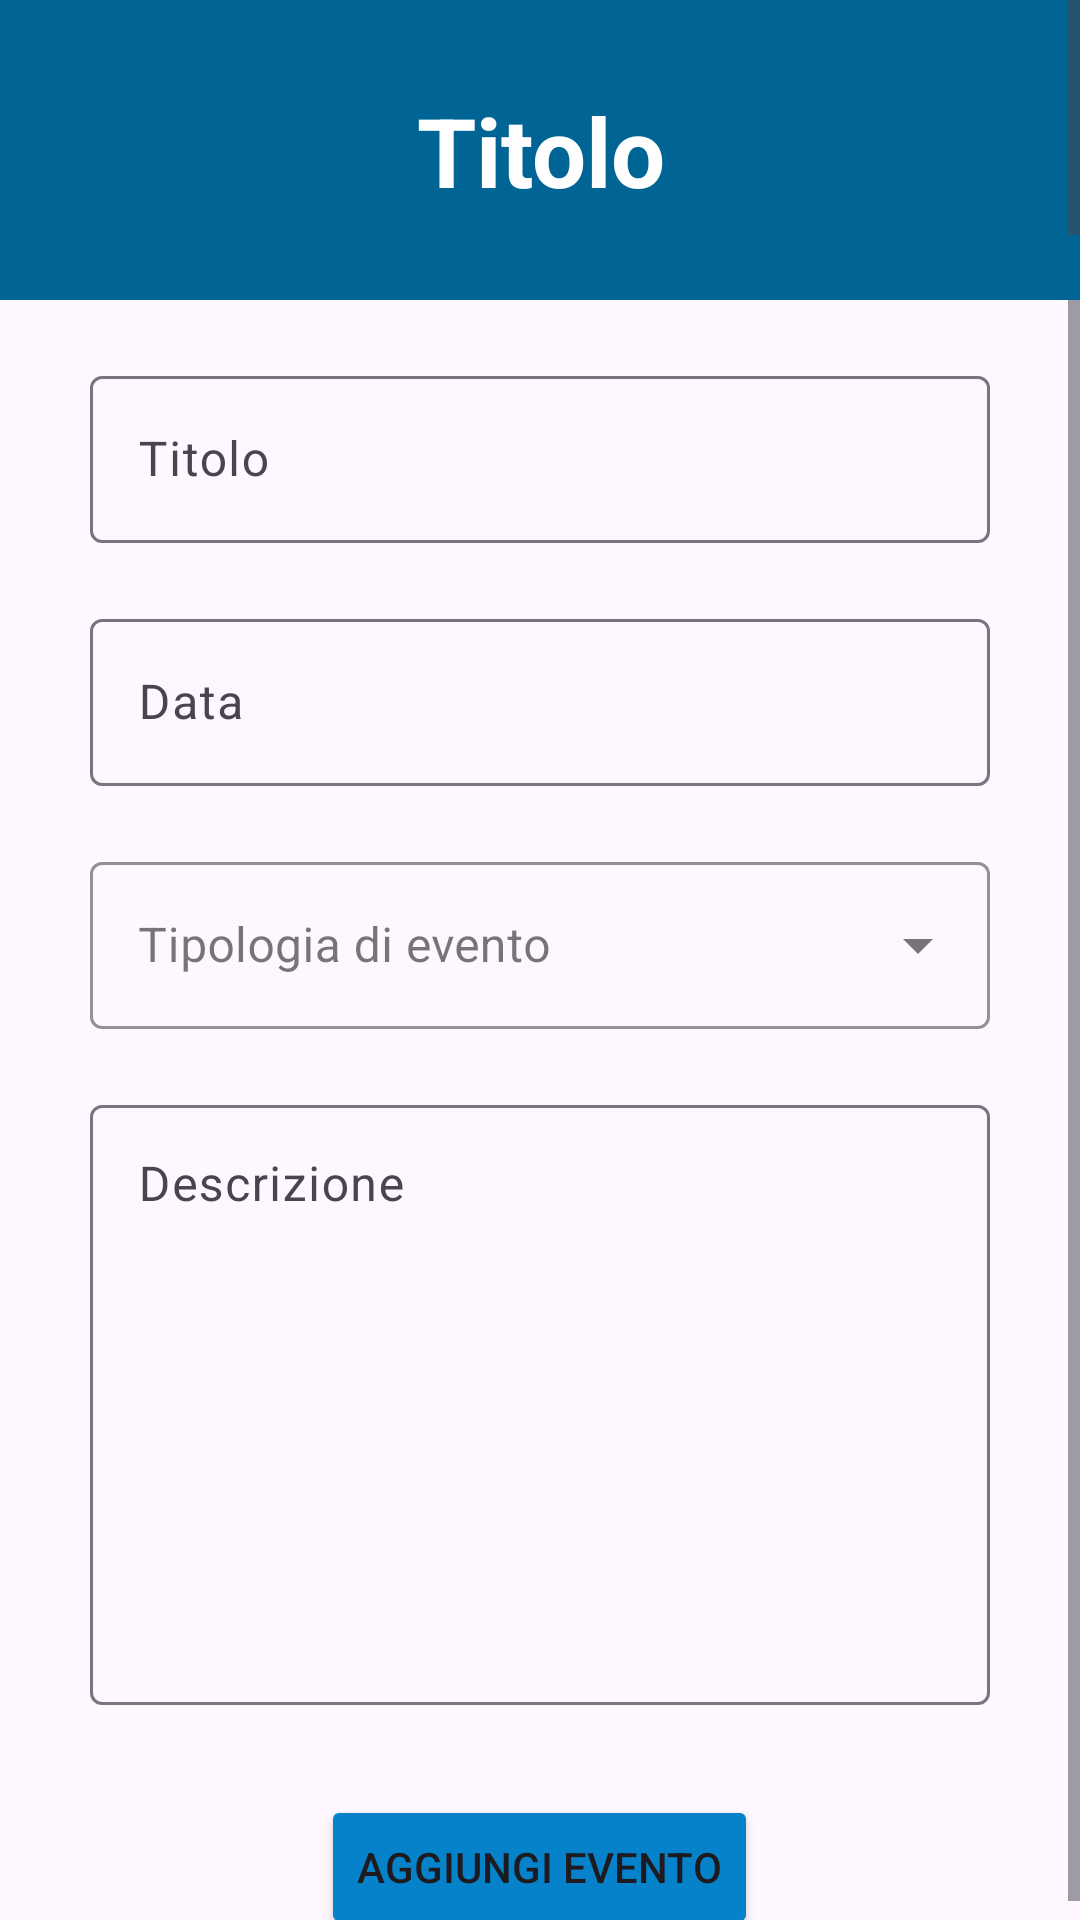

The Android layout XML behind this screen, and the referenced resources:
<!-- AndroidManifest.xml: application theme Theme.FitConnect -->
<!-- res/layout/activity_trainer_add_event.xml -->
<?xml version="1.0" encoding="utf-8"?>
<RelativeLayout xmlns:android="http://schemas.android.com/apk/res/android"
    xmlns:app="http://schemas.android.com/apk/res-auto"
    xmlns:tools="http://schemas.android.com/tools"
    android:layout_width="match_parent"
    android:layout_height="match_parent"
    tools:context=".TrainerAddEventActivity">

    <com.google.android.material.navigation.NavigationView
        android:id="@+id/trainer_add_calendar_event_view"
        android:layout_width="match_parent"
        android:layout_height="100dp"
        app:layout_constraintTop_toTopOf="parent"
        app:layout_constraintStart_toStartOf="parent"
        app:layout_constraintEnd_toEndOf="parent"
        app:headerLayout="@layout/nav_header"
        />

    <ScrollView
        android:layout_width="match_parent"
        android:layout_height="match_parent"
        android:layout_below="@id/trainer_add_calendar_event_view"
        >

        <RelativeLayout
            android:layout_width="match_parent"
            android:layout_height="wrap_content"
            >
            <com.google.android.material.textfield.TextInputLayout
                android:id="@+id/ti_titolo"
                android:layout_width="300dp"
                android:layout_height="wrap_content"
                android:layout_marginTop="20dp"
                android:layout_alignParentTop="true"
                android:layout_centerHorizontal="true"
                android:hint="Titolo"
                style="@style/ThemeOverlay.Material3.TextInputEditText.OutlinedBox.Dense"
                android:theme="@style/ThemeOverlay.AppTheme.TextInputEditText.Outlined"
                >
                <EditText
                    android:id="@+id/et_titolo"
                    android:layout_width="match_parent"
                    android:layout_height="wrap_content"
                    />
            </com.google.android.material.textfield.TextInputLayout>

            <com.google.android.material.textfield.TextInputLayout
                android:id="@+id/ti_data"
                android:layout_width="300dp"
                android:layout_height="wrap_content"
                android:layout_marginTop="20dp"
                android:layout_below="@id/ti_titolo"
                android:layout_centerHorizontal="true"
                android:hint="Data"
                style="@style/ThemeOverlay.Material3.TextInputEditText.OutlinedBox.Dense"
                android:theme="@style/ThemeOverlay.AppTheme.TextInputEditText.Outlined"
                >
                <EditText
                    android:id="@+id/et_data"
                    android:layout_width="match_parent"
                    android:layout_height="wrap_content"
                    android:editable="false"
                    android:focusable="false"
                    />
            </com.google.android.material.textfield.TextInputLayout>

            <com.google.android.material.textfield.TextInputLayout
                android:id="@+id/ti_tipologia"
                android:layout_width="300dp"
                android:layout_height="wrap_content"
                android:hint="Tipologia di evento"
                android:layout_marginTop="20dp"
                android:layout_below="@id/ti_data"
                style="@style/Widget.MaterialComponents.TextInputLayout.OutlinedBox.ExposedDropdownMenu"
                app:boxStrokeColor="@color/header"
                app:hintTextColor="@color/header"
                android:layout_centerHorizontal="true"
                >
                <AutoCompleteTextView
                    android:id="@+id/ac_tipologia"
                    android:layout_width="match_parent"
                    android:layout_height="match_parent"
                    android:inputType="none"
                    />
            </com.google.android.material.textfield.TextInputLayout>

            <com.google.android.material.textfield.TextInputLayout
                android:id="@+id/ti_desc"
                android:layout_width="300dp"
                android:layout_height="wrap_content"
                android:layout_marginTop="20dp"
                android:layout_below="@id/ti_tipologia"
                android:layout_centerHorizontal="true"
                android:hint="Descrizione"
                style="@style/ThemeOverlay.Material3.TextInputEditText.OutlinedBox.Dense"
                android:theme="@style/ThemeOverlay.AppTheme.TextInputEditText.Outlined"
                >
                <EditText
                    android:id="@+id/et_desc"
                    android:layout_width="match_parent"
                    android:layout_height="200dp"
                    android:gravity="start"
                    />
            </com.google.android.material.textfield.TextInputLayout>

            <Button
                android:id="@+id/btn_add_event"
                android:layout_width="wrap_content"
                android:layout_height="wrap_content"
                android:text="Aggiungi evento"
                android:layout_below="@id/ti_desc"
                android:layout_marginTop="30dp"
                android:layout_centerHorizontal="true"
                android:backgroundTint="@color/primary_btn"
                />

        </RelativeLayout>
    </ScrollView>



</RelativeLayout>
<!-- res/layout/nav_header.xml (included above) -->
<?xml version="1.0" encoding="utf-8"?>
<androidx.constraintlayout.widget.ConstraintLayout xmlns:android="http://schemas.android.com/apk/res/android"
    android:layout_width="match_parent"
    android:layout_height="100dp"
    xmlns:app="http://schemas.android.com/apk/res-auto"
    android:background="@color/header">

    <ImageView
        android:id="@+id/arrow_back"
        android:layout_width="40dp"
        android:layout_height="40dp"
        app:layout_constraintStart_toStartOf="parent"
        app:layout_constraintTop_toTopOf="parent"
        app:layout_constraintEnd_toStartOf="@+id/tv_title"
        app:layout_constraintBottom_toBottomOf="parent"
        android:src="@drawable/baseline_arrow_back_24"
        />
    <TextView
        android:id="@+id/tv_title"
        android:text="Titolo"
        android:textAlignment="center"
        android:layout_width="250dp"
        android:layout_height="wrap_content"
        app:layout_constraintTop_toTopOf="parent"
        app:layout_constraintStart_toStartOf="parent"
        app:layout_constraintEnd_toEndOf="parent"
        app:layout_constraintBottom_toBottomOf="parent"
        android:textColor="@color/white"
        android:textStyle="bold"
        android:textSize="32sp"
        android:layout_marginEnd="40dp"
        android:layout_marginStart="40dp"
        />

</androidx.constraintlayout.widget.ConstraintLayout>
<!-- resources referenced by this layout -->
<resources>
  <color name="header">#006494</color>
  <color name="primary_btn">#0582CA</color>
  <color name="white">#FFFFFFFF</color>
  <style name="ThemeOverlay.AppTheme.TextInputEditText.Outlined" parent="">
          <item name="colorPrimary">@color/header</item>
      </style>
  <style name="Theme.FitConnect" parent="Base.Theme.FitConnect" />
  <style name="Base.Theme.FitConnect" parent="Theme.Material3.DayNight.NoActionBar">
          
          <item name="colorPrimary">@color/header</item>
          <item name="android:datePickerDialogTheme">@style/MyDatePickerDialogTheme</item>
          <item name="colorAccent">@color/header</item>
      </style>
  <style name="MyDatePickerDialogTheme" parent="Theme.AppCompat.Light.Dialog">
          <item name="colorAccent">@color/header</item>
          <item name="android:buttonBarButtonStyle">@style/DialogButton</item>
      </style>
  <style name="DialogButton" parent="Widget.AppCompat.Button.Borderless">
          <item name="android:textColor">@color/black</item>
      </style>
  <color name="black">#FF000000</color>
</resources>
